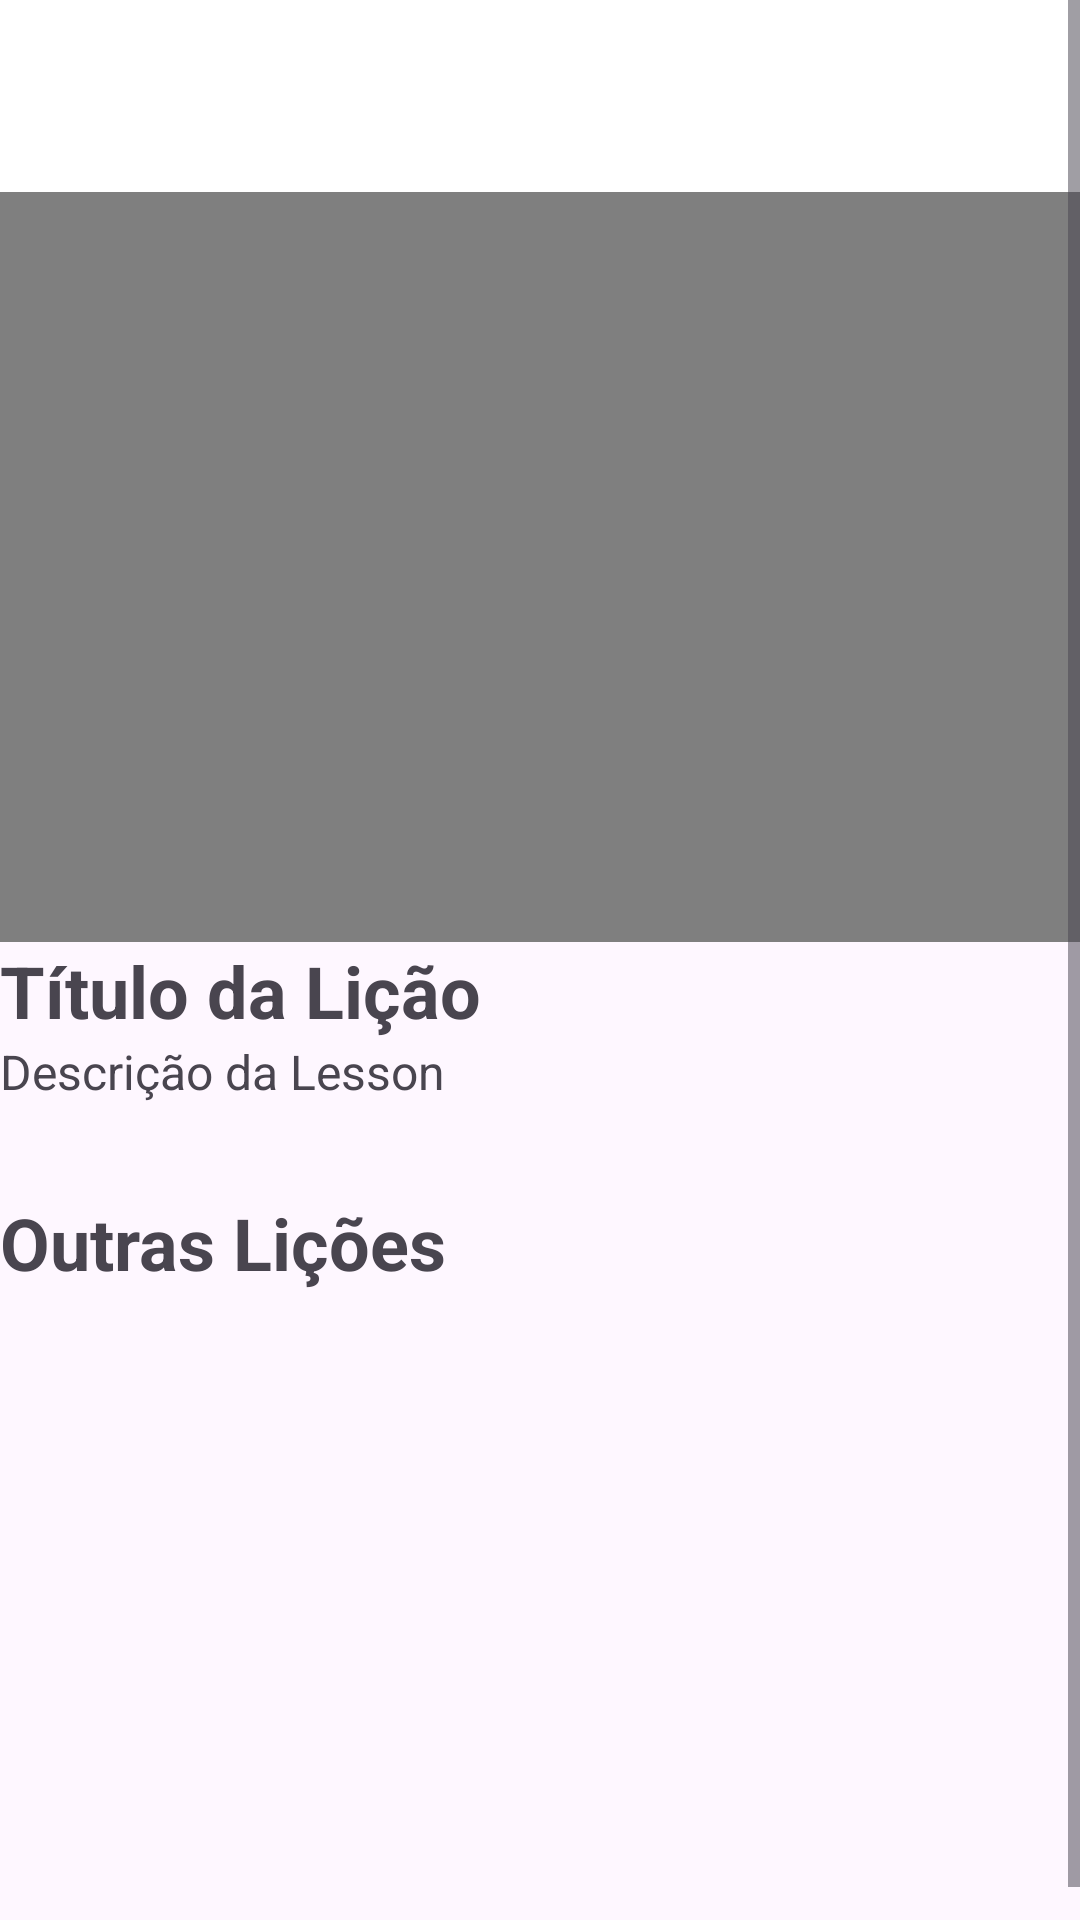

Android layout source for this screen:
<!-- AndroidManifest.xml: application theme Theme.Kuicly -->
<!-- res/layout/activity_licao.xml -->
<?xml version="1.0" encoding="utf-8"?>
<androidx.coordinatorlayout.widget.CoordinatorLayout xmlns:android="http://schemas.android.com/apk/res/android"
    xmlns:app="http://schemas.android.com/apk/res-auto"
    xmlns:tools="http://schemas.android.com/tools"
    android:layout_width="match_parent"
    android:layout_height="match_parent"
    android:orientation="vertical"
    android:layout_margin="5dp"
    tools:context=".LicaoActivity">

    <ScrollView
        android:layout_width="match_parent"
        android:layout_height="match_parent">

        <LinearLayout
            android:layout_width="match_parent"
            android:layout_height="match_parent"
            android:orientation="vertical">

            <androidx.appcompat.widget.Toolbar
                android:id="@+id/toolbar"
                android:layout_width="match_parent"
                android:layout_height="?attr/actionBarSize"
                android:background="@color/white"
                app:titleTextColor="?android:textColorPrimary" />

            <FrameLayout
                android:layout_width="match_parent"
                android:layout_height="match_parent" >

            <VideoView
                android:id="@+id/videoLicao"
                android:layout_width="match_parent"
                android:layout_height="250dp"
                />
            </FrameLayout>
            <TextView
                android:id="@+id/etTitulo"
                android:layout_width="match_parent"
                android:layout_height="wrap_content"
                android:textSize="24sp"
                android:textStyle="bold"
                android:text="Título da Lição" />


            <TextView
                android:id="@+id/etContexto"
                android:layout_width="match_parent"
                android:layout_height="wrap_content"
                android:textSize="16sp"
                android:text="Descrição da Lesson" />



            <Space
                android:layout_width="match_parent"
                android:layout_height="30dp"/>

            <TextView
                android:id="@+id/etAulas"
                android:layout_width="match_parent"
                android:layout_height="wrap_content"
                android:textSize="24sp"
                android:textStyle="bold"
                android:text="Outras Lições" />

            <FrameLayout
                android:id="@+id/contentFragment"
                android:layout_width="match_parent"
                android:layout_height="221dp" />

            <View
                android:id="@+id/view2"
                android:layout_width="match_parent"
                android:layout_height="match_parent"
               />
        </LinearLayout>
    </ScrollView>



</androidx.coordinatorlayout.widget.CoordinatorLayout>
<!-- resources referenced by this layout -->
<resources>
  <color name="white">#FFFFFFFF</color>
  <style name="Theme.Kuicly" parent="Base.Theme.Kuicly" />
  <style name="Base.Theme.Kuicly" parent="Theme.Material3.DayNight.NoActionBar">
          
          
      </style>
</resources>
